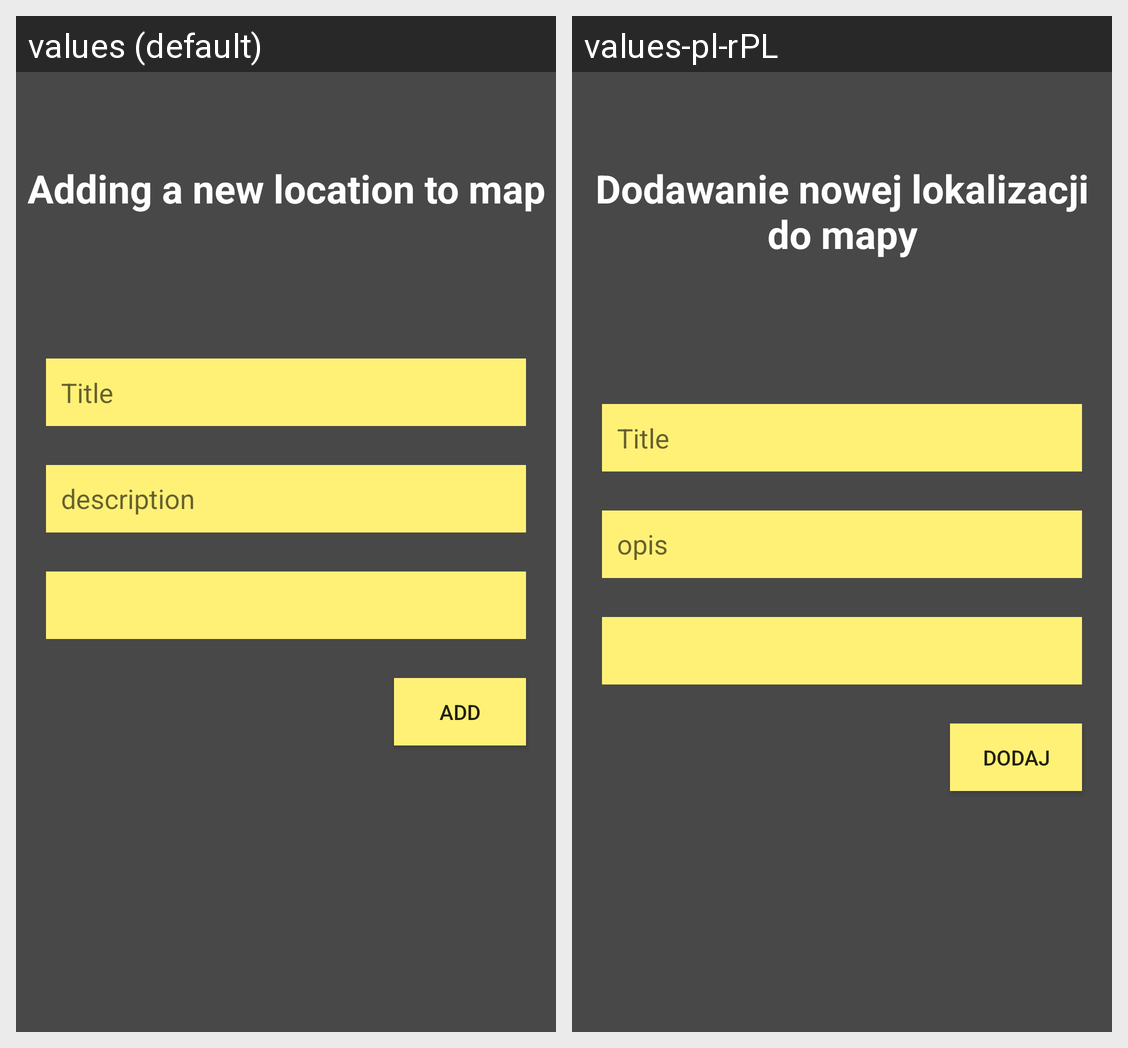

This grid shows one Android layout under two languages. Give, for every string resource on the screen, its name, the default text and each shown locale's text.
Android screen res/layout/activity_map_add_location.xml rendered under 2 locales, left to right: values (default), values-pl-rPL. Device: Nexus 5 (rendered at 1080×1920; each locale shown at half size, 540×960, under a caption strip naming it); theme AppTheme.
Strings drawn on this screen, with the default value and each locale's value (text and hints the layout hard-codes, and strings that could not be matched under every locale, appear in the picture but are not listed):

addNewLocation
  values: Adding a new location to map
  values-pl-rPL: Dodawanie nowej lokalizacji do mapy

location_to_add_des
  values: description
  values-pl-rPL: opis

addBtn
  values: Add
  values-pl-rPL: Dodaj
